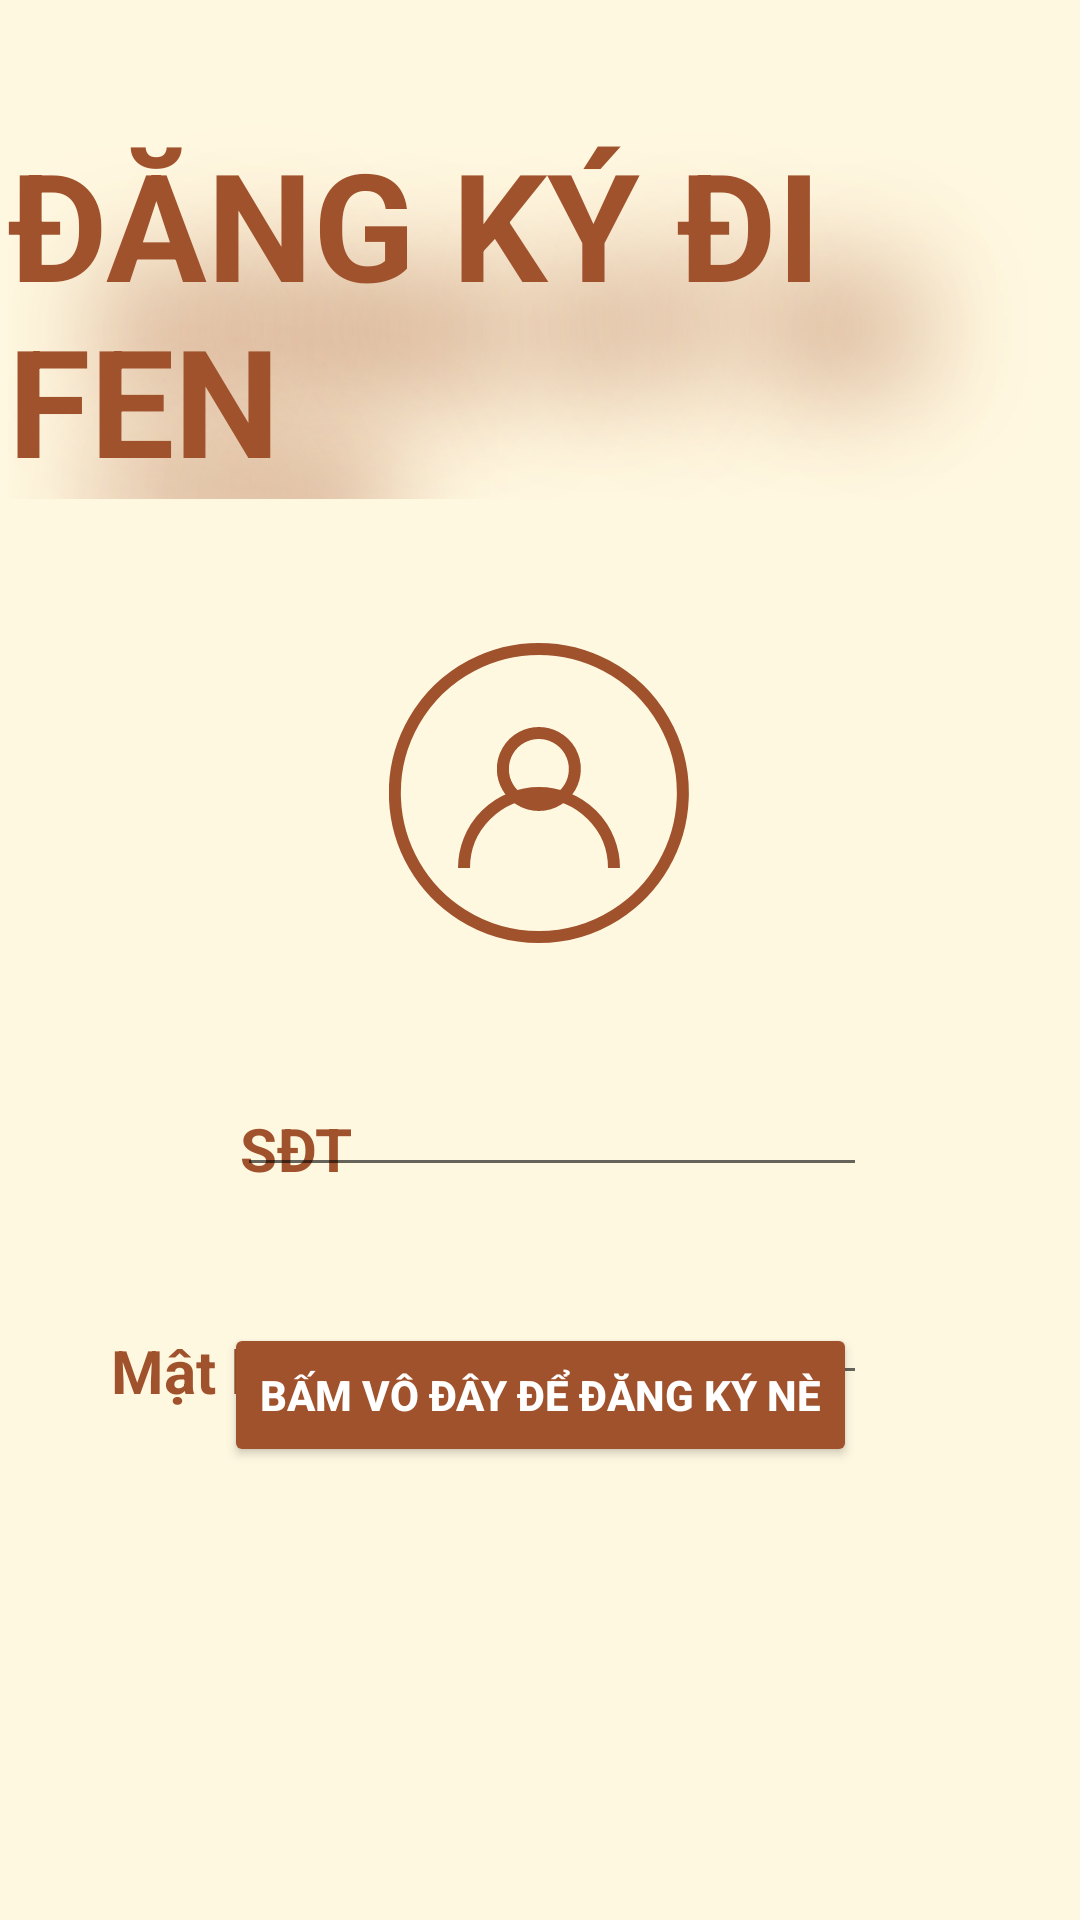

This screen was rendered from an Android layout file. Write that file and the resources it references.
<!-- AndroidManifest.xml: application theme Theme.Buiduykien_2122110362 -->
<!-- res/layout/activity_dangky.xml -->
<?xml version="1.0" encoding="utf-8"?>
<androidx.constraintlayout.widget.ConstraintLayout xmlns:android="http://schemas.android.com/apk/res/android"
    xmlns:app="http://schemas.android.com/apk/res-auto"
    xmlns:tools="http://schemas.android.com/tools"
    android:id="@+id/muangay"
    android:layout_width="match_parent"
    android:layout_height="match_parent"
    android:background="#FFF8E1"
    tools:context=".dangkyActivity">


    <TextView
        android:id="@+id/textView2"
        android:layout_width="wrap_content"
        android:layout_height="wrap_content"
        android:layout_marginStart="21dp"
        android:layout_marginTop="41dp"
        android:layout_marginEnd="16dp"
        android:shadowColor="#A0522D"
        android:shadowDx="100"
        android:shadowDy="100"
        android:shadowRadius="100"
        android:text="ĐĂNG KÝ ĐI FEN"
        android:textColor="#A0522D"
        android:textSize="50sp"
        android:textStyle="bold"
        app:layout_constraintEnd_toEndOf="parent"
        app:layout_constraintStart_toStartOf="parent"
        app:layout_constraintTop_toTopOf="parent" />

    <Button
        android:id="@+id/nutdangky"
        android:layout_width="wrap_content"
        android:layout_height="wrap_content"
        android:layout_marginStart="80dp"
        android:layout_marginEnd="80dp"
        android:layout_marginBottom="151dp"
        android:backgroundTint="#A0522D"
        android:text="BẤM VÔ ĐÂY ĐỂ ĐĂNG KÝ NÈ"
        android:textColor="@color/white"
        android:textStyle="bold"
        app:layout_constraintBottom_toBottomOf="parent"
        app:layout_constraintEnd_toEndOf="parent"
        app:layout_constraintStart_toStartOf="parent" />

    <TextView
        android:id="@+id/sdt"
        android:layout_width="wrap_content"
        android:layout_height="wrap_content"
        android:layout_marginStart="80dp"
        android:layout_marginTop="203dp"
        android:text="SĐT"
        android:textColor="#A0522D"
        android:textSize="20sp"
        android:textStyle="bold"
        app:layout_constraintStart_toStartOf="parent"
        app:layout_constraintTop_toBottomOf="@+id/textView2" />

    <TextView
        android:id="@+id/mk"
        android:layout_width="wrap_content"
        android:layout_height="wrap_content"
        android:layout_marginStart="37dp"
        android:layout_marginTop="47dp"
        android:text="Mật khẩu"
        android:textColor="#A0522D"
        android:textSize="20sp"
        android:textStyle="bold"
        app:layout_constraintStart_toStartOf="parent"
        app:layout_constraintTop_toBottomOf="@+id/sdt" />

    <EditText
        android:id="@+id/dkmk"
        android:layout_width="wrap_content"
        android:layout_height="wrap_content"
        android:layout_marginTop="28dp"
        android:layout_marginEnd="71dp"
        android:ems="10"
        android:inputType="textPassword"
        app:layout_constraintEnd_toEndOf="parent"
        app:layout_constraintTop_toBottomOf="@+id/dksdt" />

    <EditText
        android:id="@+id/dksdt"
        android:layout_width="wrap_content"
        android:layout_height="wrap_content"
        android:layout_marginTop="40dp"
        android:layout_marginEnd="71dp"
        android:ems="10"
        android:inputType="phone"
        app:layout_constraintEnd_toEndOf="parent"
        app:layout_constraintTop_toBottomOf="@+id/imageView" />

    <ImageView
        android:id="@+id/imageView"
        android:layout_width="100dp"
        android:layout_height="100dp"
        android:layout_marginStart="155dp"
        android:layout_marginTop="48dp"
        android:layout_marginEnd="156dp"
        android:src="@drawable/ic"
        app:layout_constraintEnd_toEndOf="parent"
        app:layout_constraintStart_toStartOf="parent"
        app:layout_constraintTop_toBottomOf="@+id/textView2" />

</androidx.constraintlayout.widget.ConstraintLayout>
<!-- resources referenced by this layout -->
<resources>
  <color name="white">#FFFFFF</color>
  <!-- drawable ic (drawable) -->
  <?xml version="1.0" encoding="utf-8"?>
      <vector xmlns:android="http://schemas.android.com/apk/res/android"
          android:width="100dp"
          android:height="100dp"
          android:viewportWidth="100"
          android:viewportHeight="100">
  
          
          <path
              android:fillColor="#00000000"
              android:strokeColor="#A0522D"
              android:strokeWidth="4"
              android:pathData="M50,2 A48,48 0 1,1 49.9,2 Z" />
  
          
          <path
              android:fillColor="#00000000"
              android:strokeColor="#A0522D"
              android:strokeWidth="4"
              android:pathData="M50,30
              A12,12 0 1,1 49.9,30 Z" />
  
          
          <path
              android:fillColor="#00000000"
              android:strokeColor="#A0522D"
              android:strokeWidth="4"
              android:pathData="M25,75
              A25,25 0 0,1 75,75" />
      </vector>
  <style name="Theme.Buiduykien_2122110362" parent="Theme.MaterialComponents.DayNight.DarkActionBar">
          
          <item name="colorPrimary">@color/purple_500</item>
          <item name="colorPrimaryVariant">@color/purple_700</item>
          <item name="colorOnPrimary">@color/white</item>
          
          <item name="colorSecondary">@color/teal_200</item>
          <item name="colorSecondaryVariant">@color/teal_700</item>
          <item name="colorOnSecondary">@color/black</item>
          
          <item name="android:statusBarColor">?attr/colorPrimaryVariant</item>
          
      </style>
  <color name="purple_500">#FF6200EE</color>
  <color name="purple_700">#FF3700B3</color>
  <color name="teal_200">#FF03DAC5</color>
  <color name="teal_700">#FF018786</color>
  <color name="black">#FF000000</color>
</resources>
